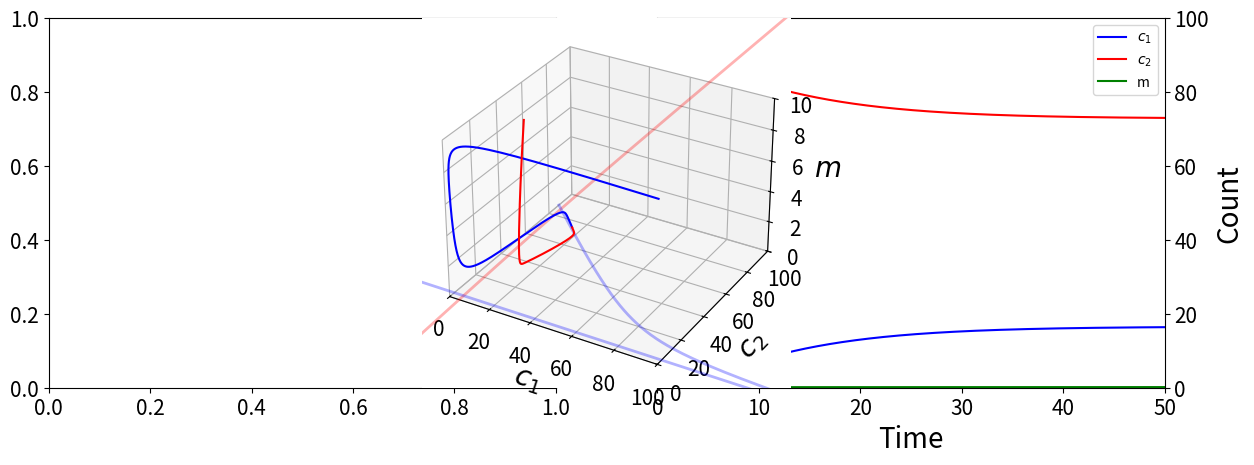

Generate this figure with matplotlib:
#!./.venv/bin/python
import os
from pprint import pprint as pp
from sys import exit

from matplotlib import pyplot as plt
from matplotlib.figure import figaspect
from matplotlib.lines import lineStyles
from matplotlib.pyplot import FuncFormatter


import numpy as np
from numpy import polynomial as npp

# from numpy.polynomial import Polynomial
from numpy import sum


# import sympy as sy

print("")


figure_env = str(os.getenv("THESIS_FIGURE_PATH"))
ode_path = os.path.join(figure_env, "ode")


phase_figure_file = os.path.join(figure_env, "nomed_phaseplane")
ode_figure_file = os.path.join(ode_path, "ode_solution")

# figure_path = "./figs"


### Variables
# Growth Constant, same because same cell
k = np.zeros(2)
n = np.zeros(2)
w = np.zeros(2)
q = np.zeros(2)

k[0] = 1
k[1] = 1

# Population cap (purely aesthetic if n₁ = n₂)
n[0] = 100
n[1] = 90

w[0] = 0.015
w[1] = 0.015

w[0] = 0.035
# w[1] = 0.14
# n[0] = 55
# n[1] = 85

q[0] = 0.8
q[1] = qm = 0.8

m_0 = 10
# m0 = m_0 * q[1] / q[0]

omega_1 = k[0] - w[0]
omega_2 = k[1] - w[1]

k_1 = k[0] / n[0]
k_2 = k[1] / n[1]

c1_min = w[1] / k_1
c2_min = w[0] / k_2

c1_max = omega_1 / k_1
c2_max = omega_2 / k_2

alpha = 1
c1_0 = n[0] - alpha
c2_0 = alpha
# m_0 = 15.0

# print(m0)

addendum = (
    "_m0"
    + f"{m_0}"
    + "_n1"
    + f"{n[0]}"
    + "_n2"
    + f"{n[1]}"
    + "_w1"
    + f"{w[0]}"
    + "_w2"
    + f"{w[1]}"
)


phase_figure_file += addendum
ode_figure_file += addendum


pop_norm = np.sqrt(n[0] ** 2 + n[1] ** 2)
n1_wt = n[0] / pop_norm
n2_wt = n[1] / pop_norm

ct_1 = n[0] * ((k[0] - 1) / k[0])
ct_2 = n[1] * ((k[1] - 1) / k[1])


w_1 = w[0]
w_2 = w[1]

cq = sum(n) / len(n)

M = np.array(
    [
        [(omega_1 - k_1 * cq), w[1]],
        [w[0], (omega_2 - k_2 * cq)],
    ]
)


trace = M[0, 0] + M[1, 1]
det = M[0, 0] * M[1, 1] - M[0, 1] * M[1, 0]

eig1 = (-trace + np.sqrt(trace**2 - 4 * det)) / 2
eig2 = (-trace - np.sqrt(trace**2 - 4 * det)) / 2

char_M1 = M - eig1 * np.identity(2)
char_M2 = M - eig2 * np.identity(2)

# state_vec = np.array([w[1] / sum(w), w[0] / sum(w)]) * n


## Polynomial


c1_coeffs = [
    n[1] * w[1],
    omega_1 - n[1] * (w[1] / n[0] + k_1),
    k_1 * ((n[1] / n[0]) - 1),
]
c2_coeffs = [
    n[0] * w[0],
    omega_2 - n[0] * (w[0] / n[1] + k_2),
    k_2 * ((n[0] / n[1]) - 1),
]

c1_poly = npp.Polynomial(
    coef=c1_coeffs,
    symbol="_c1",
)
c2_poly = npp.Polynomial(
    coef=c2_coeffs,
    symbol="_c2",
)


c1_roots = c1_poly.roots()
c2_roots = c2_poly.roots()

c1_root = [root for root in c1_roots if c1_min < root < c1_max]
c2_root = [root for root in c2_roots if c2_min < root < c2_max]


c1s = np.arange(0.01, 125, 0.5)
c2s = np.arange(0.01, 125, 0.5)

c1, c2 = np.meshgrid(c1s, c2s)

# mask1 = np.ones(len(c1s), dtype=bool)
# mask2 = np.ones(len(c1s), dtype=bool)

# c1s = np.clip(c1s, c1_min, c1_max)
# c2s = np.clip(c2s, c2_min, c2_max)


dt = 0.01
t_end = 50
t_array = np.arange(0, t_end, dt)

resolution = c1.shape[0]
c1s = np.linspace(c1_min + 0.001, c1_max - 0.001, resolution)
c2s = np.linspace(c2_min + 0.001, c2_max - 0.001, resolution)
m = np.linspace(0.0, m_0 + dt, resolution)


parameters = [k, w, q, n]


cq = sum(n) / len(n)


def dc1(c1, c2, m):
    return c1 * (omega_1 - k_1 * c1) + c2 * (w_2 - k_1 * c1) - qm * m * c1


def dc2(c1, c2, m):
    return c2 * (omega_2 - k_2 * c2) + c1 * (w_1 - k_2 * c2)


def dm(c1, c2, m):
    return m_0 - qm * m * c2


def step_function(xs, dt) -> np.ndarray:
    c_1, c_2, m = xs
    ct = c_1 + c_2
    # ct = cq

    c1_dot = (k[0] * (1 - ct / n[0]) - w_1) * c_1 + w_2 * c_2 - q[0] * m * c_1
    c2_dot = (k[1] * (1 - ct / n[1]) - w_2) * c_2 + w_1 * c_1
    m_dot = -q[1] * m * c_2 + m_0

    return dt * np.array([c1_dot, c2_dot, m_dot])


def integrate(initial, t_array):
    steps = np.zeros((len(t_array), 3))
    steps[0, :] = initial
    for j, _ in enumerate(t_array):
        steps[j, :] += steps[j - 1, :]
        steps[j, :] += step_function(steps[j - 1, :], dt)  # print(steps[j, :])

    return t_array, steps


init_conds1 = [c1_0, c2_0, m_0]
_, outcome1 = integrate(init_conds1, t_array)

init_conds2 = [20, 30, m_0]
_, outcome2 = integrate(init_conds2, t_array)

dc1_U = dc1(c1, c2, m_0)
dc2_V = dc2(c1, c2, m_0)

speed = np.sqrt(dc1_U**2 + dc2_V**2)
lw = 5 * speed / speed.max()
lw = 1


plt.rcParams.update(
    {
        "axes.labelsize": 20,
        "xtick.labelsize": 15,
        "ytick.labelsize": 15,
        "axes.titleweight": "bold",
    }
)


### Plotting

x_lims = 0, 100
y_lims = 0, 100
z_lims = 0, 10

colors = ["blue", "red", "green"]
name_list = [r"$c_1$", r"$c_2$", r"m"]
solutions = [c1_root, c2_root]


w, h = figaspect(1 / 3)
fig, axes = plt.subplots(1, 2, figsize=(w, h))
axes[0] = fig.add_subplot(projection="3d")


for i, curve in enumerate(outcome1.T):
    # break
    # if i == 2:
    #     break
    color = colors[i]
    curve_name = name_list[i]

    # dt_curve_name = dt_name_list[i]
    # zero_line = solutions[i]

    # axes[1].hlines(
    #     zero_line,
    #     0,
    #     t_end,
    #     color=color,
    #     linestyle="dashed",
    #     linewidth=1,
    # )

    axes[1].plot(t_array, curve, label=curve_name, color=color)


total = outcome1.T[0] + outcome1.T[1]
percent_total = np.divide(outcome1.T[0], n[0]) + np.divide(outcome1.T[1], n[1])

fixed_point_tick_labels = [
    "\t" + r"$c_1^*$",
    r"$c_2^*$",
]

axes[1].set_ylim(0, np.max(n))
axes[1].set_xlim(0, t_end)

# new_y_ticks = np.append(axes[1].get_yticks(), solutions)
new_y_ticks = axes[1].get_yticks()
# new_y_ticks = np.append([0, 25, 50, 75, 100], solutions)
axes[1].set_yticks(new_y_ticks)


def fixed_point_format(val, pos):
    if val == solutions[0]:
        return fixed_point_tick_labels[0]
    elif val == solutions[1]:
        return fixed_point_tick_labels[1]
    else:
        return int(np.round(val, 3))


axes[1].yaxis.set_major_formatter(FuncFormatter(fixed_point_format))

axes[1].yaxis.tick_right()
axes[1].yaxis.set_label_position("right")

axes[1].set_xlabel("Time")
axes[1].set_ylabel("Count")

# axes[1].hlines(
#     [m_0 + dt * (m_0 / qm)],
#     *x_lims,
#     color=colors[2],
#     linestyle="--",
#     alpha=0.7,
#     linewidth=0.5,
# )

axes[1].legend(loc="upper right")


# axes[0].streamplot(
#     c1,
#     c2,
#     dc1_U,
#     dc2_V,
#     density=1.5,
#     color="gray",
#     linewidth=lw,
#     arrowstyle="->",
#     # l=0.7,
#     # cmap="viridis",
#     # arrowsize=0,
#     # broken_streamlines=False,
# )


axes[0].set_xlabel(r"$c_1$")
axes[0].set_ylabel(r"$c_2$")
axes[0].set_zlabel(r"$m$")

axes[0].set_xlim(*x_lims)
axes[0].set_ylim(*y_lims)
axes[0].set_zlim(*z_lims)


# c1f = omega_1 / k_1
# c2f_b = (omega_1 - k_1 * c1f) / (w[1] - c1f)


sol_alpha = 0.6


def example_plot(ax):
    ax.plot(
        outcome1[:, 0],
        outcome1[:, 1],
        color=colors[0],
        label=r"Init conds, $c_1="
        + f"{int(init_conds1[0])}"
        + "$, $c_2="
        + f"{int(init_conds1[1])}"
        + "$",
        alpha=sol_alpha,
    )
    ax.scatter(outcome1[0, 0], outcome1[0, 1], color=colors[0], alpha=sol_alpha)

    ax.plot(
        outcome2[:, 0],
        outcome2[:, 1],
        color=colors[1],
        label=r"Init conds, $c_1="
        + f"{int(init_conds2[0])}"
        + "$, $c_2="
        + f"{int(init_conds2[1])}"
        + "$",
        alpha=sol_alpha,
    )
    ax.scatter(outcome2[0, 0], outcome2[0, 1], color=colors[1], alpha=sol_alpha)


## Nullcline

# axes[0].plot([n[0] - 1 / (m_0 * n[0]), 0], [0, n[1]])
# axes[0].plot([n[0] - m_0 / qm, 0], [0, n[1]])
# axes[0].plot([0, n[1] + m_0], [n[0] - m_0, 0])
# axes[0].plot([0, n[1] - m_0], [n[0] + m_0, 0])


# def c1_sol(c1) -> float:
#     num = -c1 * (omega_1 - k_1 * c1)
#     den = w_2 - k_1 * c1
#     return num / den


def c1_sol(c1, m) -> float:
    eq1 = c1 * qm * m
    eq2 = c1 * (omega_1 - k_1 * c1)
    num = eq1 - eq2
    den = w_2 - k_1 * c1
    return num / den


def c2_sol(c2) -> float:
    num = -c2 * (omega_2 - k_2 * c2)
    den = w_1 - k_2 * c2
    return num / den


def m_sol(c2) -> float:
    num = m_0
    den = qm * c2
    return num / den


# def c2_sol1(m) -> float:
#     num = m_0
#     den = qm * m
#     return num / den


def m_sol2(c1, c2) -> float:
    num = c1 * (omega_1 - k_1 * c1) + c2 * (w_2 - k_1 * c1)
    den = q[1] * c1
    return num / den


# axes[0].scatter()

null_alpha = 0.3
null_width = 2


axes[0].plot(
    c1s,
    c1_sol(c1s, m),
    m,
    label=r"$c_2$ Nullcline",
    color=colors[1],
    alpha=null_alpha,
    linewidth=null_width,
)

axes[0].plot(
    c2_sol(c2s),
    c2s,
    label=r"$c_1$ Nullcline",
    color=colors[0],
    alpha=null_alpha,
    linewidth=null_width,
)


axes[0].plot(
    outcome1.T[0],
    outcome1.T[1],
    outcome1.T[2],
    label=r"Solution 1",
    color="b",
)

axes[0].plot(
    outcome2.T[0],
    outcome2.T[1],
    outcome2.T[2],
    label=r"Solution 2",
    color="r",
)


def c1_sol2(c1) -> float:
    num = k_1 * c1 - omega_1
    den = (w_2 / c1) - k_1
    return num / den

    # num = c1 * n[0] * (k_1 * c1 - omega_1)
    # den = n[0] * w_2 - c1 * k[0]


# axes[0].scatter(
#     omega_1 / k[0],
#     c1_sol2(omega_1 / k[0]),
#     linewidth=2,
# )

# pp(c1)
# pp(c2)
# exit()


def m_value(c1, c2):
    error = 1 / 256
    return_points = [[], []]

    for x in c1:
        for y in c2:
            lhs = m_sol2(x, y)
            rhs = m_sol(x)

            if -error < lhs - rhs < error:
                return_points[0].append(x)
                return_points[1].append(y)
            else:
                continue

    return return_points


# lhs = (m_0 * q[0] / qm) * (1 / c2s)
# points = m_value(c1s, c2s)
# axes[0].scatter(points[0], points[1])

# axes[0].plot(
#     m_0 * np.ones(len(c1s)),
#     m_sol(c1s),
#     label=r"$c_2$ Nullcline",
#     # color=colors[1],
#     # alpha=null_alpha,
#     # linewidth=null_width,
# )

# axes[0].plot([0, n[0]], [n[1], 0])


def level_c2(c1):
    result = n[1] * (1 - c1 / n[0])
    return result


# axes[0].plot(c1s, level_c2(c1s))
# axes[0].plot(outcome1.T[0], outcome1.T[1], color=colors[0])
# axes[0].plot(outcome2.T[0], outcome2.T[1], color=colors[1])


# c1_sol_array = np.arange(c1_min + 0.01, 100, 3)
# c2_sol_array = np.arange(c2_min + 0.01, 100, 3)
# t_sol_arry = np.arange(1, 100, 0.5)
# for i, c10 in enumerate(c1_sol_array):
#     for j, c20 in enumerate(c2_sol_array):
#         init_conds = [c10, c20, m_0]
#         _, outcome = integrate(init_conds, t_sol_arry)
#         axes[0].plot(outcome.T[0], outcome.T[1], alpha=0.2)


def plot_null(ax):
    ax.vlines(
        c1_root,
        *x_lims,
        color=colors[0],
        linestyle="--",
        alpha=null_alpha,
        zorder=11,
    )
    ax.hlines(
        c2_root,
        *y_lims,
        color=colors[1],
        linestyle="--",
        alpha=null_alpha,
        zorder=11,
    )

    ax.legend(framealpha=1, loc="upper center")


c2_test = n[1] * (1 - c1s / n[0])

origin = np.array([[0, 0], [0, 0]])
extremes = np.array([[n[0], 0], [0, n[1]]])

points = [[], []]
margin = 1 / c1.shape[0]
for i in range(c1.shape[0]):
    for j in range(c1.shape[1]):
        c1_norm = c1[i, j] / n[0]
        c2_norm = c2[i, j] / n[1]

        c_sum = c1_norm + c2_norm

        if 1 - margin <= c_sum <= 1 + margin:
            points[0].append(c1[i, j])
            points[1].append(c2[i, j])
        else:
            continue


# ax1.yaxis.set_ticklabels()

# solutions =


# new_x_ticks = np.append(axes[0].get_xticks(), c1_root)
# new_y_ticks = np.append(axes[0].get_yticks(), c2_root)

new_x_ticks = axes[0].get_xticks()
new_y_ticks = axes[0].get_yticks()

axes[0].set_xticks(new_x_ticks)
axes[0].set_yticks(new_y_ticks)


fixed_point_tick_labels = [r"$c_1^*$", r"$c_2^*$"]
# fixed_point_tick_labels = [r"$c_1^* =" + f"{round(c1_root[0], 2)}" + r"$", r"$c_2^* =" + f"{round(c2_root[0], 2)}" + r"$",]

# plot_null(axes[0])


def x_format(val, pos):
    if val == c1_root:
        return fixed_point_tick_labels[0]
    else:
        return int(val)


def y_format(val, pos):
    if val == c2_root:
        return fixed_point_tick_labels[1]
    else:
        return int(val)


# print((outcome1.T[0][-1] + outcome1.T[1][-1]) / n[0])
# print((outcome1.T[0][-1] + outcome1.T[1][-1]) / n[1])
print((outcome1.T[0][-1] + m_0 * qm) / n[0] + outcome1.T[1][-1] / n[1])
print(
    outcome1.T[0][-1] / (n[0] - m_0 / qm),
    "+",
    outcome1.T[1][-1] / n[1],
    "=",
    outcome1.T[0][-1] / (n[0] - m_0 / qm) + outcome1.T[1][-1] / n[1],
)

print(outcome1.T[0][-1], "\t", outcome1.T[1][-1])
print(sum([outcome1.T[0][-1], outcome1.T[1][-1]]), "\t", m_0 / qm, "\t", sum(n) / len(n))

fuggit = m_0 / qm - 1

# print(m_0 * q[1] / q[0])

# axes[0].plot()

# print(outcome1.T[0][-1] / n[1] + outcome1.T[1][-1] / n[0])

# print(c2_root)


axes[0].xaxis.set_major_formatter(FuncFormatter(x_format))
axes[0].yaxis.set_major_formatter(FuncFormatter(y_format))


# plt.tight_layout()


# axes[0].savefig(phase_figure_file + ".pdf", format="pdf")
# axes[1].savefig(ode_figure_file + ".pdf", format="pdf")
plt.show()
# axes[0].imshow()
